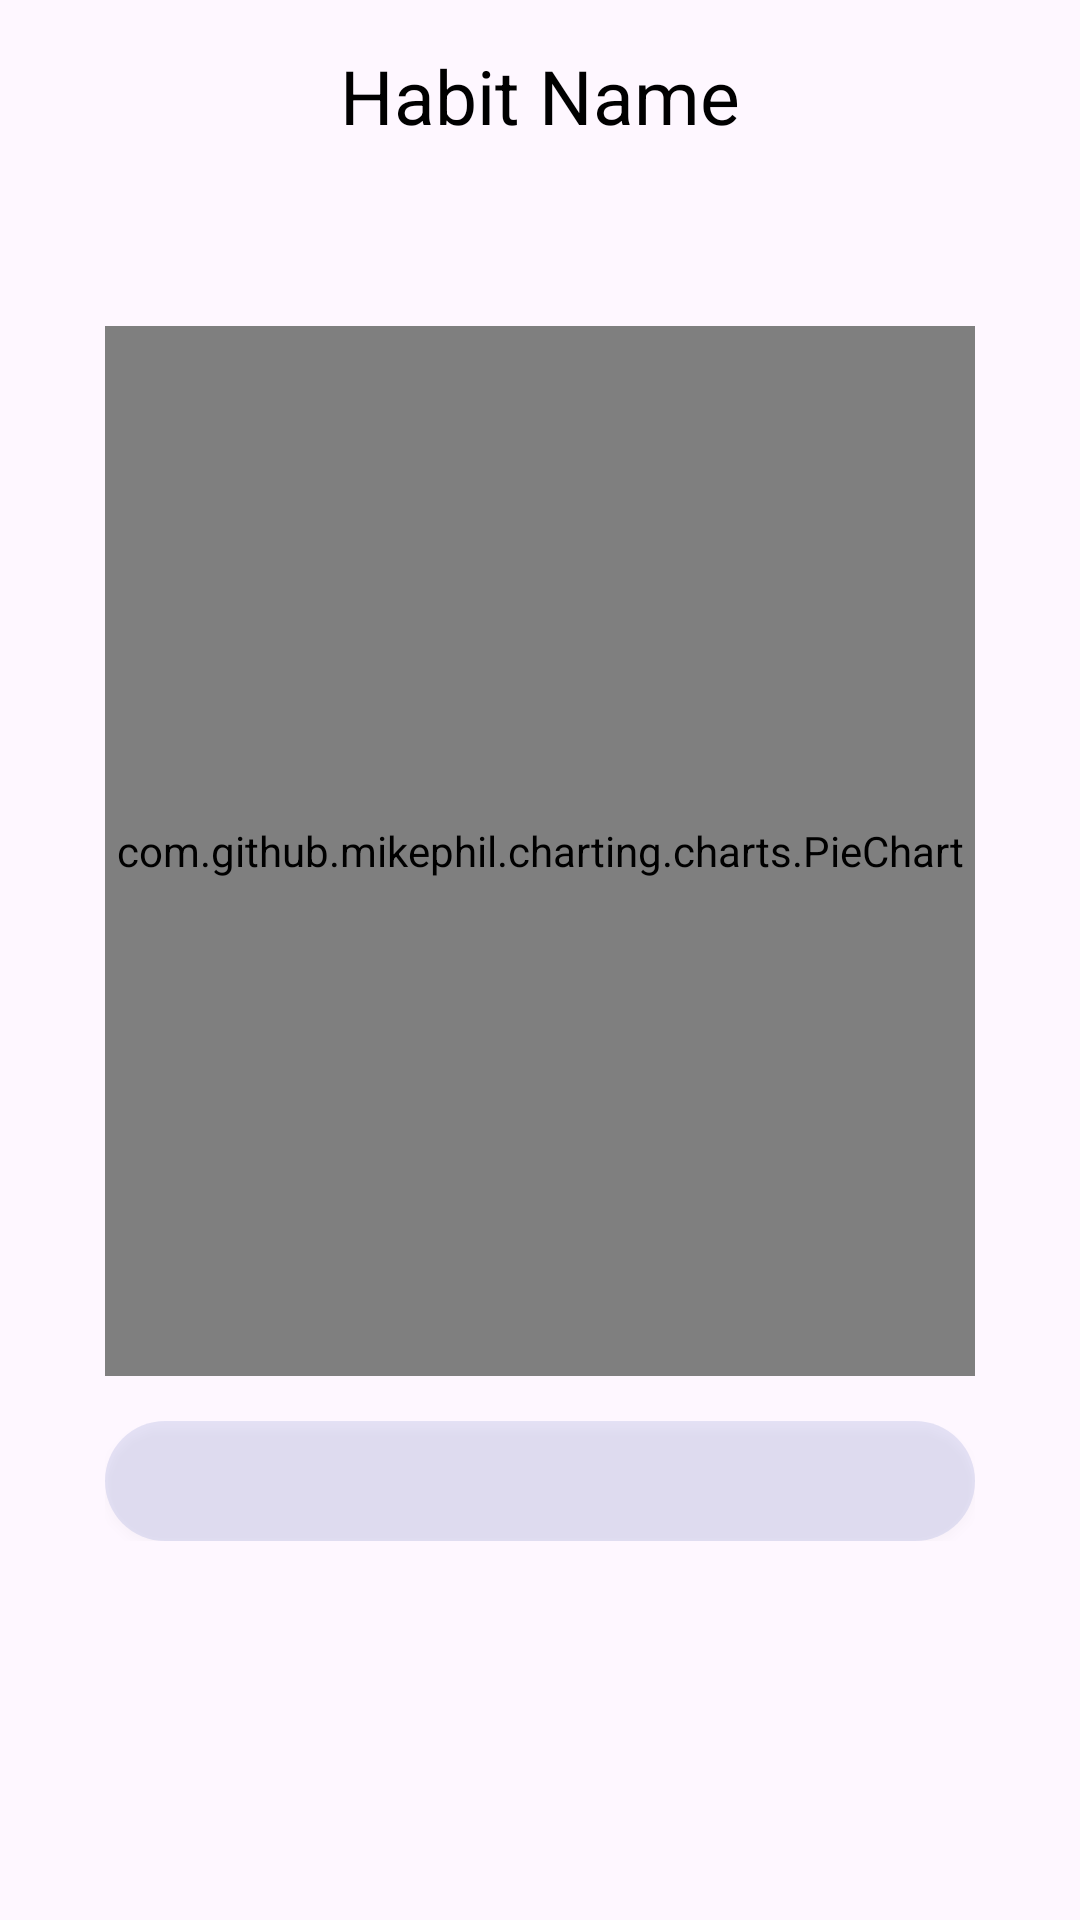

Produce the Android XML layout that renders to this screen, including the resource entries it uses.
<!-- AndroidManifest.xml: application theme Theme.MyApplication -->
<!-- res/layout/activity_history_detail.xml -->
<?xml version="1.0" encoding="utf-8"?>
<androidx.core.widget.NestedScrollView xmlns:android="http://schemas.android.com/apk/res/android"
    xmlns:tools="http://schemas.android.com/tools"
    android:id="@+id/main"
    android:layout_width="match_parent"
    android:layout_height="match_parent"
    android:fillViewport="true"
    android:orientation="vertical"
    tools:context=".MainActivity">


    <LinearLayout
        android:layout_width="match_parent"
        android:layout_height="wrap_content"
        android:orientation="vertical">


        <TextView
            android:id="@+id/routine_title"
            android:layout_width="match_parent"
            android:layout_height="wrap_content"
            android:gravity="center"
            android:padding="15sp"
            android:text="@string/history_detail_title"
            android:textColor="@color/text"
            android:textSize="25sp" />

        <androidx.core.widget.NestedScrollView
            android:layout_width="match_parent"
            android:layout_height="wrap_content">


            <LinearLayout
                android:layout_width="match_parent"
                android:layout_height="wrap_content"
                android:layout_margin="15dp"
                android:background="@drawable/background_shape"
                android:elevation="2dp"
                android:orientation="vertical"
                android:padding="20dp">


                <com.github.mikephil.charting.charts.PieChart
                    android:id="@+id/detail_pie_chart"
                    android:layout_width="match_parent"
                    android:layout_height="350dp"
                    android:layout_marginTop="10dp"
                    android:background="@drawable/box_background_shape" />

                <LinearLayout
                    android:id="@+id/item_layout"
                    android:layout_width="match_parent"
                    android:layout_height="wrap_content"
                    android:layout_marginTop="15dp"

                    android:background="@drawable/box_background_shape"
                    android:elevation="2dp"
                    android:orientation="vertical"
                    android:padding="20dp">


                    <androidx.recyclerview.widget.RecyclerView
                        android:id="@+id/days_recycler_view"
                        android:layout_width="match_parent"
                        android:layout_height="match_parent">

                    </androidx.recyclerview.widget.RecyclerView>

                </LinearLayout>

            </LinearLayout>
        </androidx.core.widget.NestedScrollView>
    </LinearLayout>
</androidx.core.widget.NestedScrollView>
<!-- resources referenced by this layout -->
<resources>
  <color name="text">#000000</color>
  <!-- drawable box_background_shape (drawable) -->
  <?xml version="1.0" encoding="utf-8"?>
  <shape xmlns:android="http://schemas.android.com/apk/res/android">
      <solid android:color="@color/box_background"/>
      <stroke android:width="0dp" android:color="#B1BCBE" />
      <corners android:radius="20dp"/>
      <padding android:left="0dp" android:top="0dp" android:right="0dp" android:bottom="0dp" />
  </shape>
  <string name="history_detail_title">Habit Name</string>
  <style name="Theme.MyApplication" parent="Base.Theme.MyApplication" />
  <color name="box_background">#223F51B5</color>
  <style name="Base.Theme.MyApplication" parent="Theme.Material3.DayNight.NoActionBar">
          
          
      </style>
</resources>
